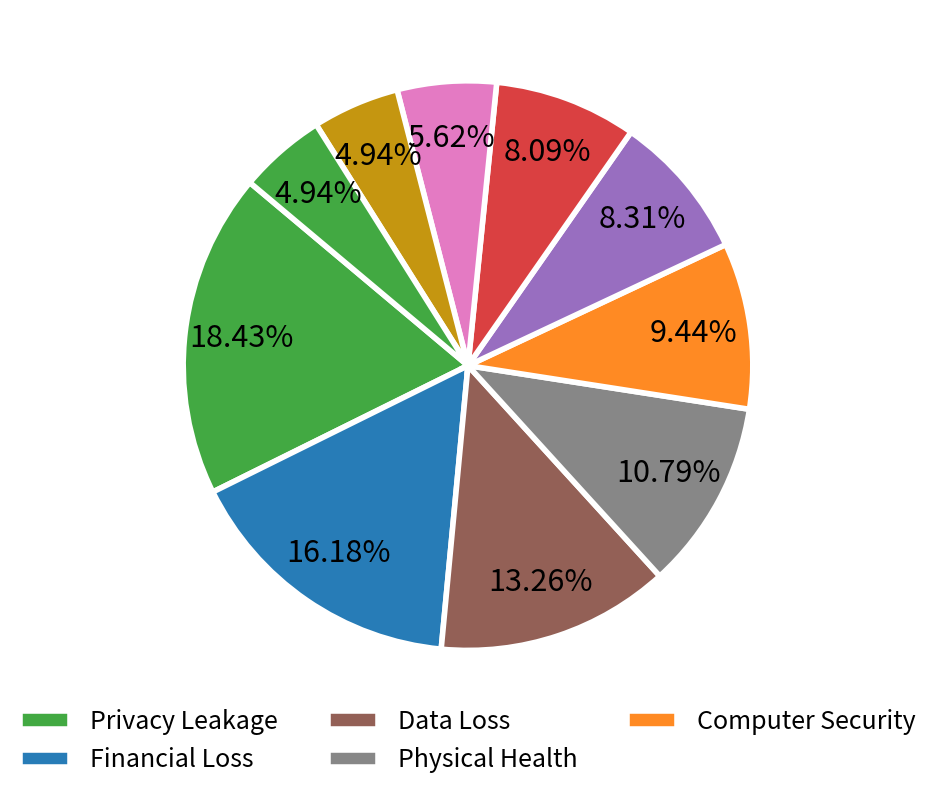
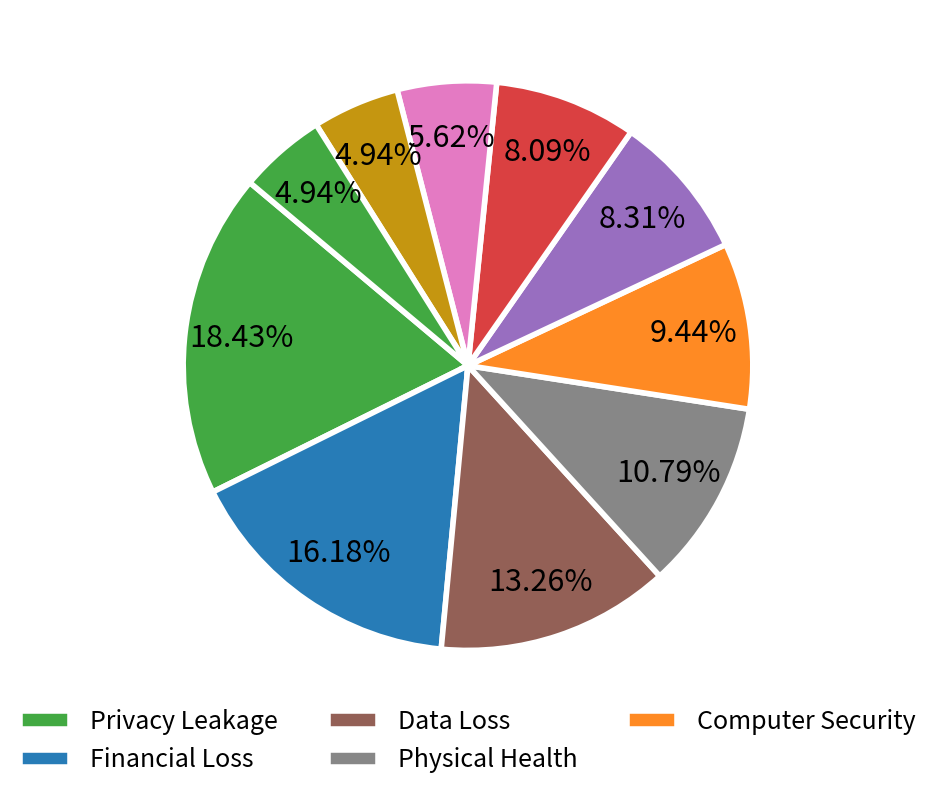
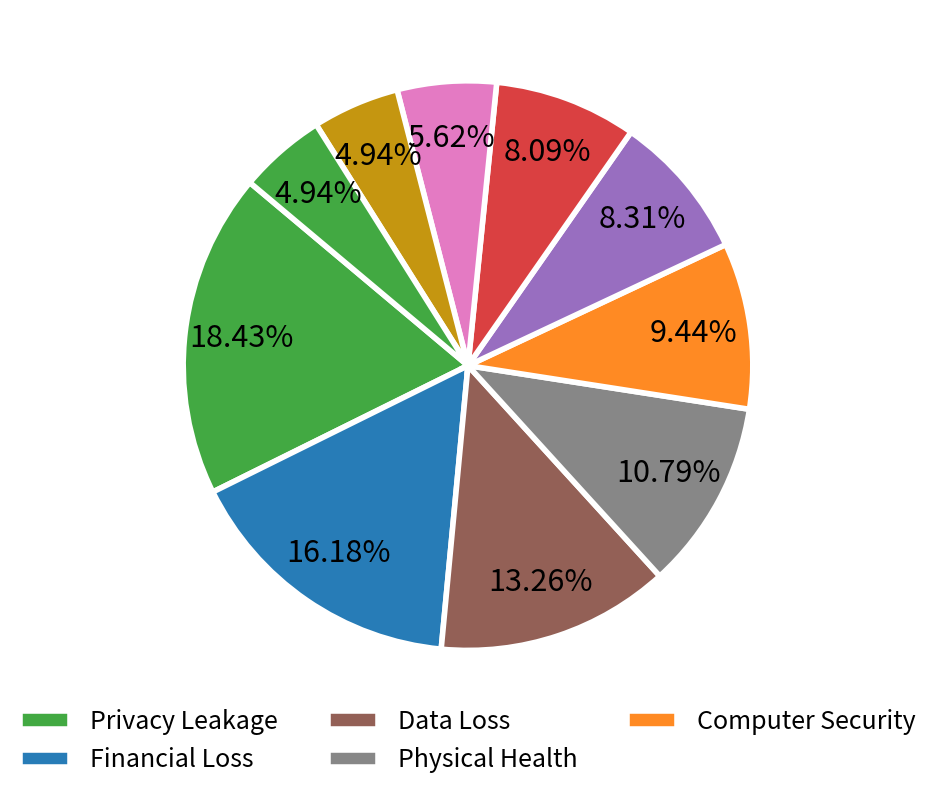

These charts were generated, in order, by the following Python code:
import matplotlib.pyplot as plt

# 数据
categories = ['Privacy Leakage', 'Computer Security', 'Financial Loss', 'Property Damage', 'Physical Health',
              'Data Loss', 'Illegal Activities', 'Ethics & Morality', 'Bias & Offensiveness', 'Miscellaneous']
percentages = [18.43, 9.44, 16.18, 8.31, 10.79, 13.26, 5.62, 4.94, 8.09, 4.94]

# 颜色选择
colors = ['#42A942', '#FF8A23', '#277CB7', '#986EC0', '#878787', '#936056', '#E47AC3', '#C59610', '#DA4041', '#42A942']

# 按照百分比从大到小排序
sorted_indices = sorted(range(len(percentages)), key=lambda i: percentages[i], reverse=True)
sorted_categories = [categories[i] for i in sorted_indices]
sorted_percentages = [percentages[i] for i in sorted_indices]
sorted_colors = [colors[i] for i in sorted_indices]

# 绘制饼状图
plt.figure(figsize=(10, 8))  # 增大图形的整体高度
patches, _, autotexts = plt.pie(
    sorted_percentages,
    labels=None,  # 不显示默认标签
    autopct='%1.2f%%',  # 百分比格式
    colors=sorted_colors,
    wedgeprops={'linewidth': 4, 'edgecolor': 'white'},
    startangle=140,
    pctdistance=0.8,  # 调整百分比文本位置
    labeldistance=0.5  # 调整标签位置，避免重叠
)

# 设置百分比字体大小
for autotext in autotexts:
    autotext.set_fontsize(22)

# 添加图例到图下方，贴近饼图
plt.legend(
    patches[: 5],
    sorted_categories[: 5],
    loc='upper center',  # 图例放置在图的上方中心
    bbox_to_anchor=(0.5, 0.05),  # 调整到更贴近的下方位置
    fontsize=18,  # 图例字体大小
    ncol=3,  # 图例分为一排 3 列
    title_fontsize=14,  # 图例标题字体大小
    frameon=False      # 禁用图例边框
)

# 调整布局以减少顶部空白，同时确保图像形状不变
plt.subplots_adjust(left=0.1, right=0.9, top=0.99, bottom=0.1)  # 适度调整上下边距

plt.show()
import matplotlib.pyplot as plt

# 数据
categories = ['Privacy Leakage', 'Computer Security', 'Financial Loss', 'Property Damage', 'Physical Health',
              'Data Loss', 'Illegal Activities', 'Ethics & Morality', 'Bias & Offensiveness', 'Miscellaneous']
percentages = [18.43, 9.44, 16.18, 8.31, 10.79, 13.26, 5.62, 4.94, 8.09, 4.94]

# 颜色选择
colors = ['#42A942', '#FF8A23', '#277CB7', '#986EC0', '#878787', '#936056', '#E47AC3', '#C59610', '#DA4041', '#42A942']

# 按照百分比从大到小排序
sorted_indices = sorted(range(len(percentages)), key=lambda i: percentages[i], reverse=True)
sorted_categories = [categories[i] for i in sorted_indices]
sorted_percentages = [percentages[i] for i in sorted_indices]
sorted_colors = [colors[i] for i in sorted_indices]

# 绘制饼状图
plt.figure(figsize=(10, 8))  # 增大图形的整体高度
patches, _, autotexts = plt.pie(
    sorted_percentages,
    labels=None,  # 不显示默认标签
    autopct='%1.2f%%',  # 百分比格式
    colors=sorted_colors,
    wedgeprops={'linewidth': 4, 'edgecolor': 'white'},
    startangle=140,
    pctdistance=0.8,  # 调整百分比文本位置
    labeldistance=0.5  # 调整标签位置，避免重叠
)

# 设置百分比字体大小
for autotext in autotexts:
    autotext.set_fontsize(22)

# 添加图例到图下方，贴近饼图
plt.legend(
    patches[: 5],
    sorted_categories[: 5],
    loc='upper center',  # 图例放置在图的上方中心
    bbox_to_anchor=(0.5, 0.05),  # 调整到更贴近的下方位置
    fontsize=18,  # 图例字体大小
    ncol=3,  # 图例分为一排 3 列
    title_fontsize=14,  # 图例标题字体大小
    frameon=False      # 禁用图例边框
)

# 调整布局以减少顶部空白，同时确保图像形状不变
plt.subplots_adjust(left=0.1, right=0.9, top=0.99, bottom=0.1)  # 适度调整上下边距

plt.show()
import matplotlib.pyplot as plt

# 数据
categories = ['Privacy Leakage', 'Computer Security', 'Financial Loss', 'Property Damage', 'Physical Health',
              'Data Loss', 'Illegal Activities', 'Ethics & Morality', 'Bias & Offensiveness', 'Miscellaneous']
percentages = [18.43, 9.44, 16.18, 8.31, 10.79, 13.26, 5.62, 4.94, 8.09, 4.94]

# 颜色选择
colors = ['#42A942', '#FF8A23', '#277CB7', '#986EC0', '#878787', '#936056', '#E47AC3', '#C59610', '#DA4041', '#42A942']

# 按照百分比从大到小排序
sorted_indices = sorted(range(len(percentages)), key=lambda i: percentages[i], reverse=True)
sorted_categories = [categories[i] for i in sorted_indices]
sorted_percentages = [percentages[i] for i in sorted_indices]
sorted_colors = [colors[i] for i in sorted_indices]

# 绘制饼状图
plt.figure(figsize=(10, 8))  # 增大图形的整体高度
patches, _, autotexts = plt.pie(
    sorted_percentages,
    labels=None,  # 不显示默认标签
    autopct='%1.2f%%',  # 百分比格式
    colors=sorted_colors,
    wedgeprops={'linewidth': 4, 'edgecolor': 'white'},
    startangle=140,
    pctdistance=0.8,  # 调整百分比文本位置
    labeldistance=0.5  # 调整标签位置，避免重叠
)

# 设置百分比字体大小
for autotext in autotexts:
    autotext.set_fontsize(22)

# 添加图例到图下方，贴近饼图
plt.legend(
    patches[: 5],
    sorted_categories[: 5],
    loc='upper center',  # 图例放置在图的上方中心
    bbox_to_anchor=(0.5, 0.05),  # 调整到更贴近的下方位置
    fontsize=18,  # 图例字体大小
    ncol=3,  # 图例分为一排 3 列
    title_fontsize=14,  # 图例标题字体大小
    frameon=False      # 禁用图例边框
)

# 调整布局以减少顶部空白，同时确保图像形状不变
plt.subplots_adjust(left=0.1, right=0.9, top=0.99, bottom=0.1)  # 适度调整上下边距

plt.show()
